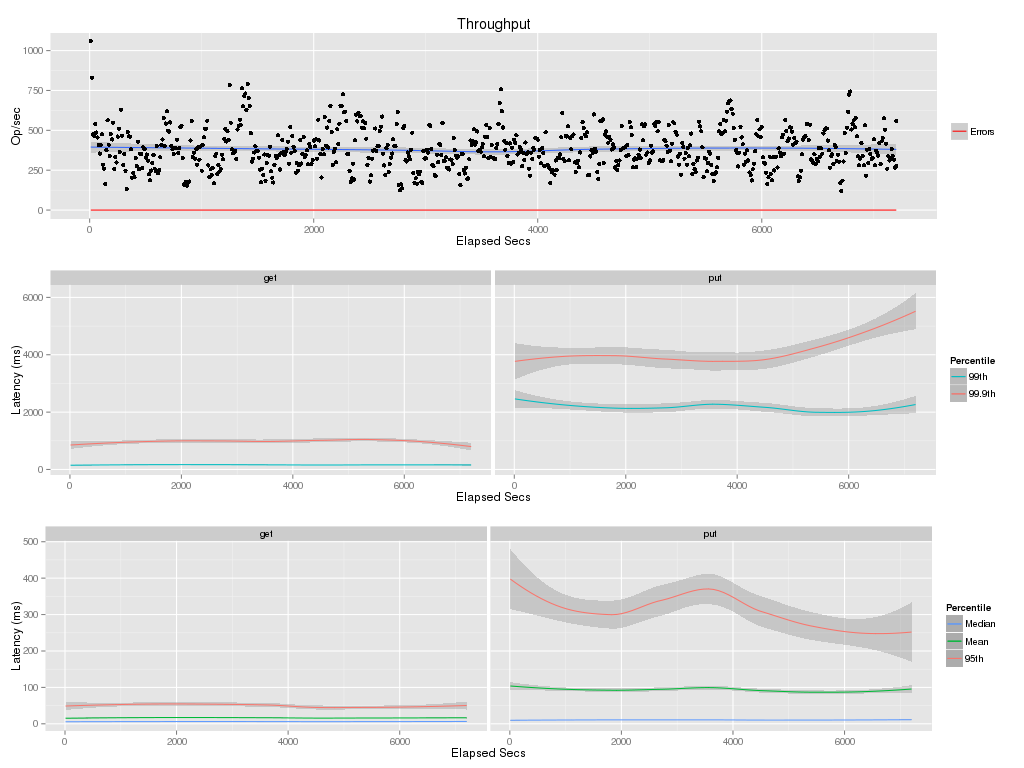

Source data for this figure (header and first rows):
elapsed, window, total, successful, failed
10, 10, 10598, 10598, 0
20, 10, 8298, 8298, 0
30, 10, 4754, 4754, 0
40, 10, 4658, 4658, 0
50, 10, 5383, 5383, 0
60, 10, 4863, 4863, 0
70, 10, 4549, 4549, 0
80, 10, 4077, 4077, 0
90, 10, 3544, 3544, 0
100, 10, 4083, 4083, 0
110, 10, 4758, 4758, 0
120, 10, 2840, 2840, 0
130, 10, 2593, 2593, 0
140, 10, 1646, 1646, 0
150, 10, 3746, 3746, 0
160, 10, 5625, 5625, 0
170, 10, 4103, 4103, 0
180, 10, 3401, 3401, 0
190, 10, 4771, 4771, 0
200, 10, 4427, 4427, 0
210, 10, 5471, 5471, 0
220, 10, 2566, 2566, 0
230, 10, 3319, 3319, 0
240, 10, 2985, 2985, 0
250, 10, 4608, 4608, 0
260, 10, 5103, 5103, 0
270, 10, 3642, 3642, 0
280, 10, 6300, 6300, 0
290, 10, 4660, 4660, 0
300, 10, 2831, 2831, 0
310, 10, 3513, 3513, 0
320, 10, 2470, 2470, 0
330, 10, 1315, 1315, 0
340, 10, 4898, 4898, 0
350, 10, 4633, 4633, 0
360, 10, 4591, 4591, 0
370, 10, 3808, 3808, 0
380, 10, 2027, 2027, 0
390, 10, 2312, 2312, 0
400, 10, 2057, 2057, 0
410, 10, 3261, 3261, 0
420, 10, 2764, 2764, 0
430, 10, 4289, 4289, 0
440, 10, 2557, 2557, 0
450, 10, 3540, 3540, 0
460, 10, 3520, 3520, 0
470, 10, 2637, 2637, 0
480, 10, 3932, 3932, 0
490, 10, 3821, 3821, 0
500, 10, 3283, 3283, 0
510, 10, 3480, 3480, 0
520, 10, 3092, 3092, 0
530, 10, 2238, 2238, 0
540, 10, 1873, 1873, 0
550, 10, 2480, 2480, 0
560, 10, 2933, 2933, 0
570, 10, 3448, 3448, 0
580, 10.0, 2596, 2596, 0
590, 10, 2442, 2442, 0
600, 10, 4018, 4018, 0
... 661 more rows
